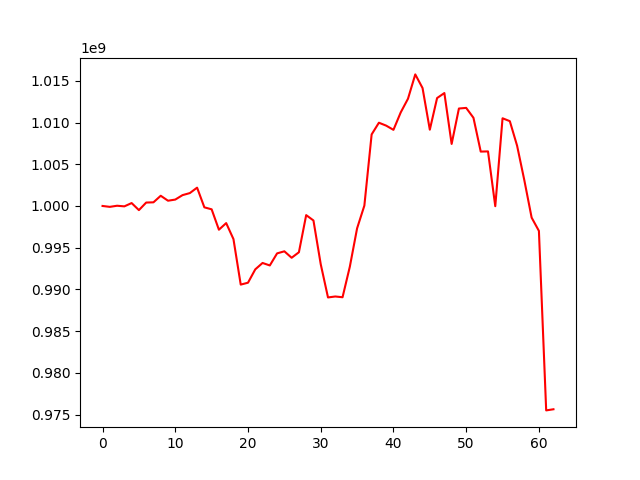

The data file committed next to this chart (first rows):
, 0
0, 1000000000
1, 999893387
2, 1000026944
3, 999952954
4, 1000347471
5, 999502775
6, 1000409165
7, 1000436832
8, 1001223313
9, 1000629587
10, 1000765711
11, 1001299130
12, 1001542813
13, 1002194285
14, 999835645
15, 999597947
16, 997154957
17, 997945913
18, 996031664
19, 990577253
20, 990803464
21, 992403914
22, 993169566
23, 992872334
24, 994318203
25, 994566023
26, 993792249
27, 994454019
28, 998902759
29, 998261418
30, 993024347
31, 989038217
32, 989152595
33, 989062139
34, 992715692
35, 997317976
36, 1000044482
37, 1008573334
38, 1009975806
39, 1009625289
40, 1009122488
41, 1011212479
42, 1012853078
43, 1015765960
44, 1014131760
45, 1009139563
46, 1012931336
47, 1013530011
48, 1007430900
49, 1011677208
50, 1011752444
51, 1010565726
52, 1006516548
53, 1006538127
54, 999972714
55, 1010509398
56, 1010163721
57, 1007222533
58, 1003063554
59, 998601178
... 3 more rows
